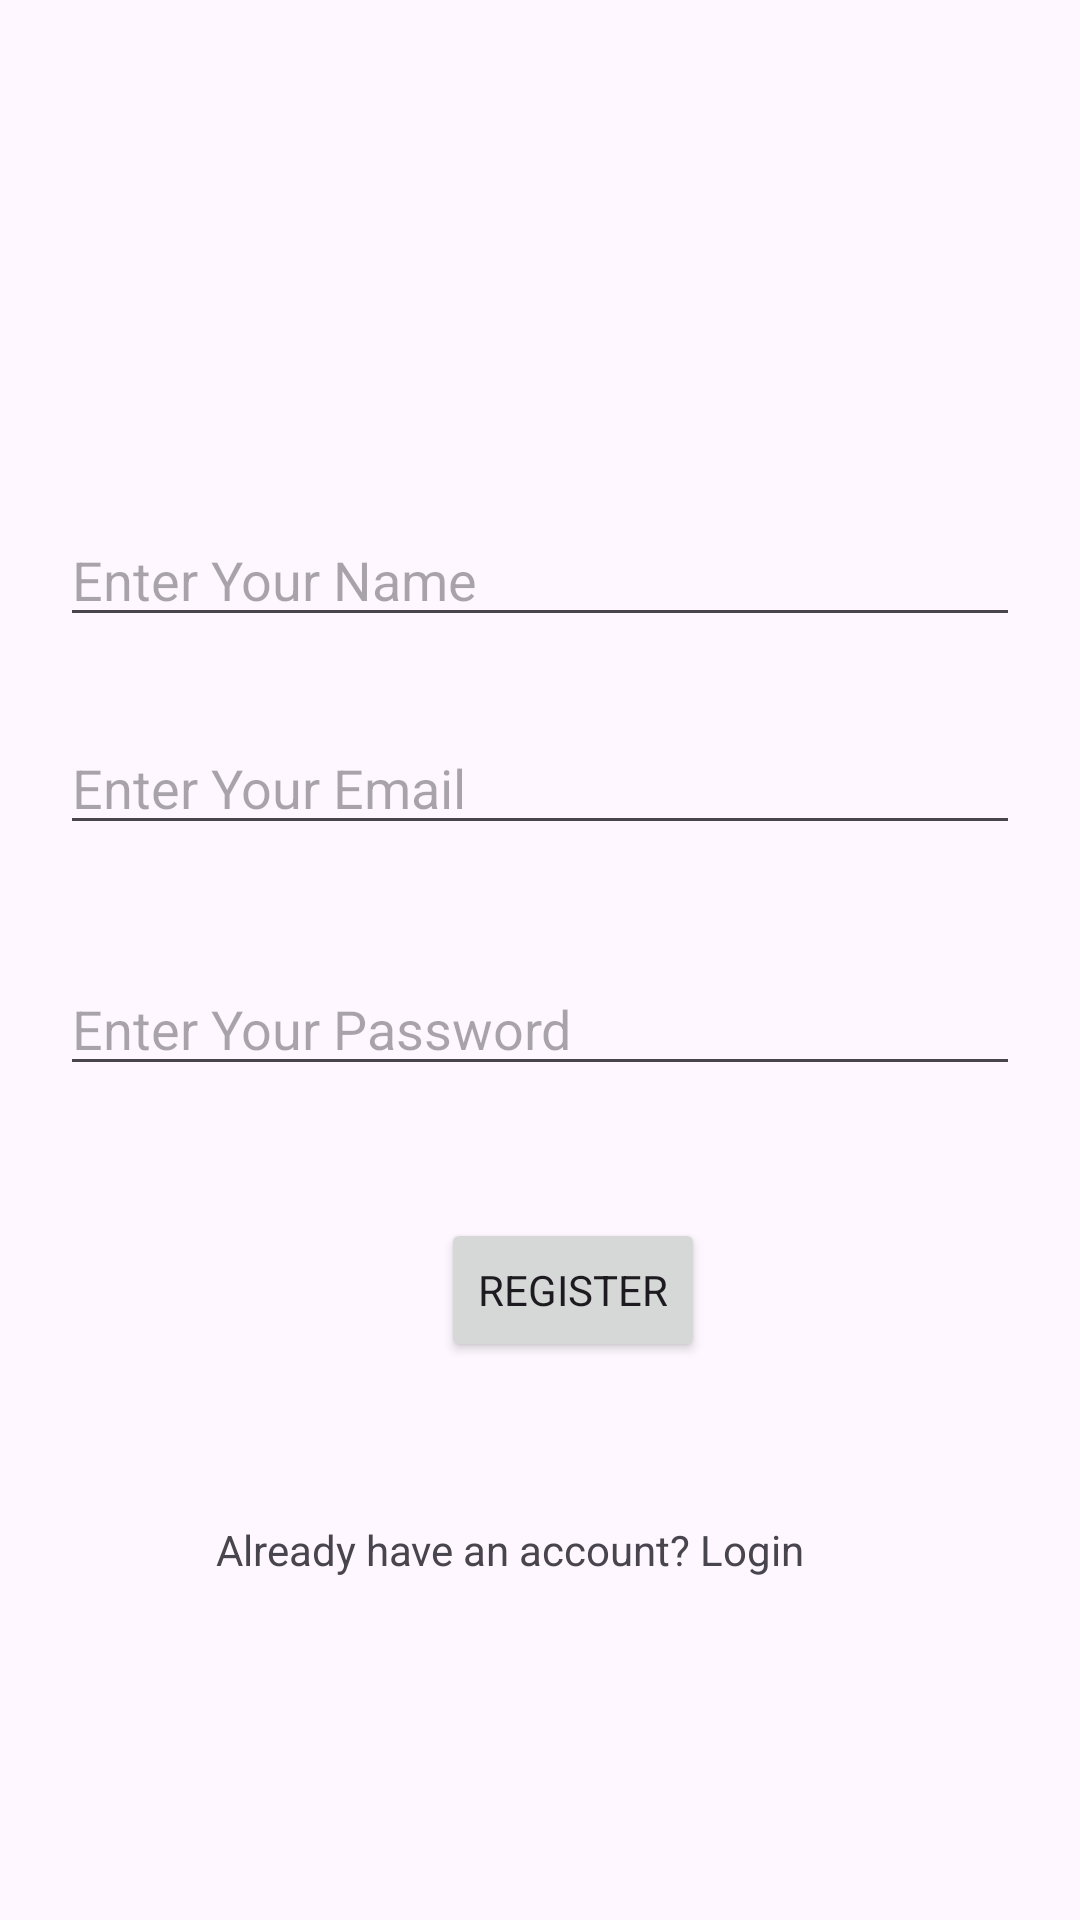

The Android layout XML behind this screen, and the referenced resources:
<!-- AndroidManifest.xml: application theme Theme.SwiftConnect -->
<!-- res/layout/activity_sign_up.xml -->
<?xml version="1.0" encoding="utf-8"?>
<androidx.constraintlayout.widget.ConstraintLayout xmlns:android="http://schemas.android.com/apk/res/android"
    xmlns:app="http://schemas.android.com/apk/res-auto"
    xmlns:tools="http://schemas.android.com/tools"
    android:layout_width="match_parent"
    android:layout_height="match_parent"
    tools:context=".SignUpActivity">

    <ImageView
        android:id="@+id/profileImg"
        android:layout_width="80dp"
        android:layout_height="80dp"
        android:layout_marginStart="155dp"
        android:layout_marginTop="132dp"
        android:layout_marginEnd="156dp"
        android:layout_marginBottom="79dp"
        android:src="@drawable/boy"
        app:layout_constraintBottom_toTopOf="@+id/nameEdt"
        app:layout_constraintEnd_toEndOf="@+id/nameEdt"
        app:layout_constraintStart_toStartOf="parent"
        app:layout_constraintTop_toTopOf="parent" />

    <EditText
        android:id="@+id/nameEdt"
        android:layout_width="0dp"
        android:layout_height="wrap_content"
        android:layout_marginStart="20dp"
        android:layout_marginEnd="20dp"
        android:layout_marginBottom="28dp"
        android:hint="Enter Your Name"
        app:layout_constraintBottom_toTopOf="@+id/emailEdt"
        app:layout_constraintEnd_toEndOf="parent"
        app:layout_constraintStart_toStartOf="parent"
        app:layout_constraintTop_toBottomOf="@+id/profileImg" />

    <EditText
        android:id="@+id/emailEdt"
        android:layout_width="0dp"
        android:layout_height="wrap_content"
        android:layout_marginStart="20dp"
        android:layout_marginEnd="20dp"
        android:layout_marginBottom="39dp"
        android:hint="Enter Your Email"
        app:layout_constraintBottom_toTopOf="@+id/passEdt"
        app:layout_constraintEnd_toEndOf="parent"
        app:layout_constraintStart_toStartOf="parent"
        app:layout_constraintTop_toBottomOf="@+id/nameEdt" />

    <EditText
        android:id="@+id/passEdt"
        android:layout_width="0dp"
        android:layout_height="wrap_content"
        android:layout_marginStart="20dp"
        android:layout_marginEnd="20dp"
        android:layout_marginBottom="44dp"
        android:hint="Enter Your Password"
        app:layout_constraintBottom_toTopOf="@+id/registerBtn"
        app:layout_constraintEnd_toEndOf="parent"
        app:layout_constraintStart_toStartOf="parent"
        app:layout_constraintTop_toBottomOf="@+id/emailEdt" />

    <androidx.appcompat.widget.AppCompatButton
        android:id="@+id/registerBtn"
        android:layout_width="wrap_content"
        android:layout_height="wrap_content"
        android:layout_marginStart="127dp"
        android:layout_marginBottom="306dp"
        android:text="REGISTER"
        app:layout_constraintBottom_toBottomOf="parent"
        app:layout_constraintStart_toStartOf="@+id/passEdt"
        app:layout_constraintTop_toBottomOf="@+id/passEdt" />

    <TextView
        android:id="@+id/LoginTxt"
        android:layout_width="wrap_content"
        android:layout_height="wrap_content"
        android:layout_marginStart="97dp"
        android:layout_marginTop="53dp"
        android:layout_marginEnd="97dp"
        android:text="Already have an account? Login"
        app:layout_constraintEnd_toEndOf="@+id/passEdt"
        app:layout_constraintStart_toStartOf="parent"
        app:layout_constraintTop_toBottomOf="@+id/registerBtn" />

</androidx.constraintlayout.widget.ConstraintLayout>
<!-- resources referenced by this layout -->
<resources>
  <style name="Theme.SwiftConnect" parent="Base.Theme.SwiftConnect" />
  <style name="Base.Theme.SwiftConnect" parent="Theme.Material3.DayNight.NoActionBar">
          
          
          <item name="fontFamily">@font/amita</item>
      </style>
</resources>
